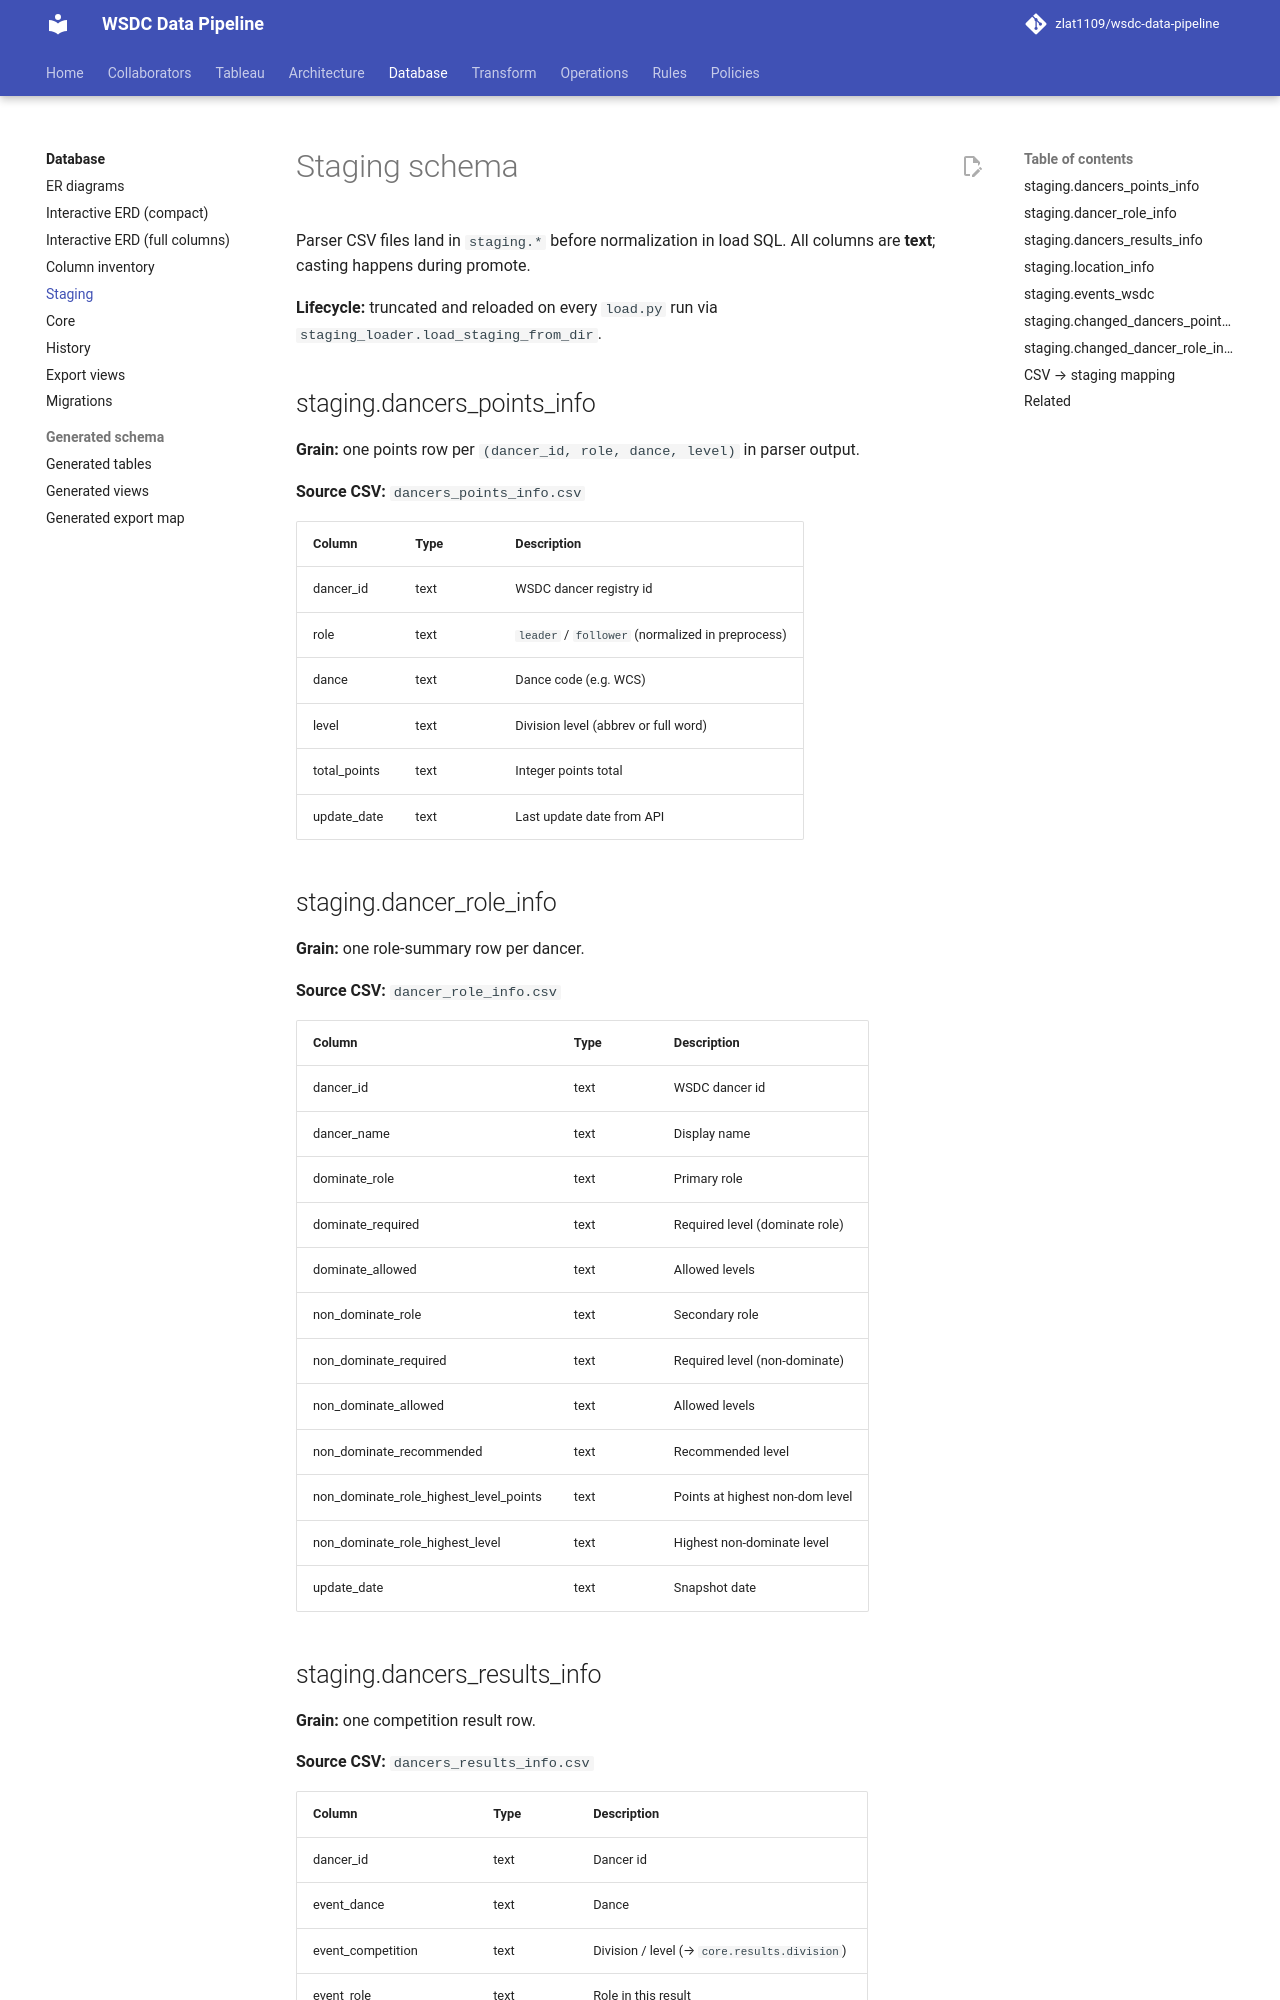

repository: zlat1109/wsdc-data-pipeline · page: database/staging/index.html · generator: mkdocs

# Staging schema

Parser CSV files land in `staging.*` before normalization in load SQL. All columns are **text**; casting happens during promote.

**Lifecycle:** truncated and reloaded on every `load.py` run via `staging_loader.load_staging_from_dir`.

## staging.dancers_points_info

**Grain:** one points row per `(dancer_id, role, dance, level)` in parser output.

**Source CSV:** `dancers_points_info.csv`

| Column | Type | Description |
|--------|------|-------------|
| dancer_id | text | WSDC dancer registry id |
| role | text | `leader` / `follower` (normalized in preprocess) |
| dance | text | Dance code (e.g. WCS) |
| level | text | Division level (abbrev or full word) |
| total_points | text | Integer points total |
| update_date | text | Last update date from API |

## staging.dancer_role_info

**Grain:** one role-summary row per dancer.

**Source CSV:** `dancer_role_info.csv`

| Column | Type | Description |
|--------|------|-------------|
| dancer_id | text | WSDC dancer id |
| dancer_name | text | Display name |
| dominate_role | text | Primary role |
| dominate_required | text | Required level (dominate role) |
| dominate_allowed | text | Allowed levels |
| non_dominate_role | text | Secondary role |
| non_dominate_required | text | Required level (non-dominate) |
| non_dominate_allowed | text | Allowed levels |
| non_dominate_recommended | text | Recommended level |
| non_dominate_role_highest_level_points | text | Points at highest non-dom level |
| non_dominate_role_highest_level | text | Highest non-dominate level |
| update_date | text | Snapshot date |
